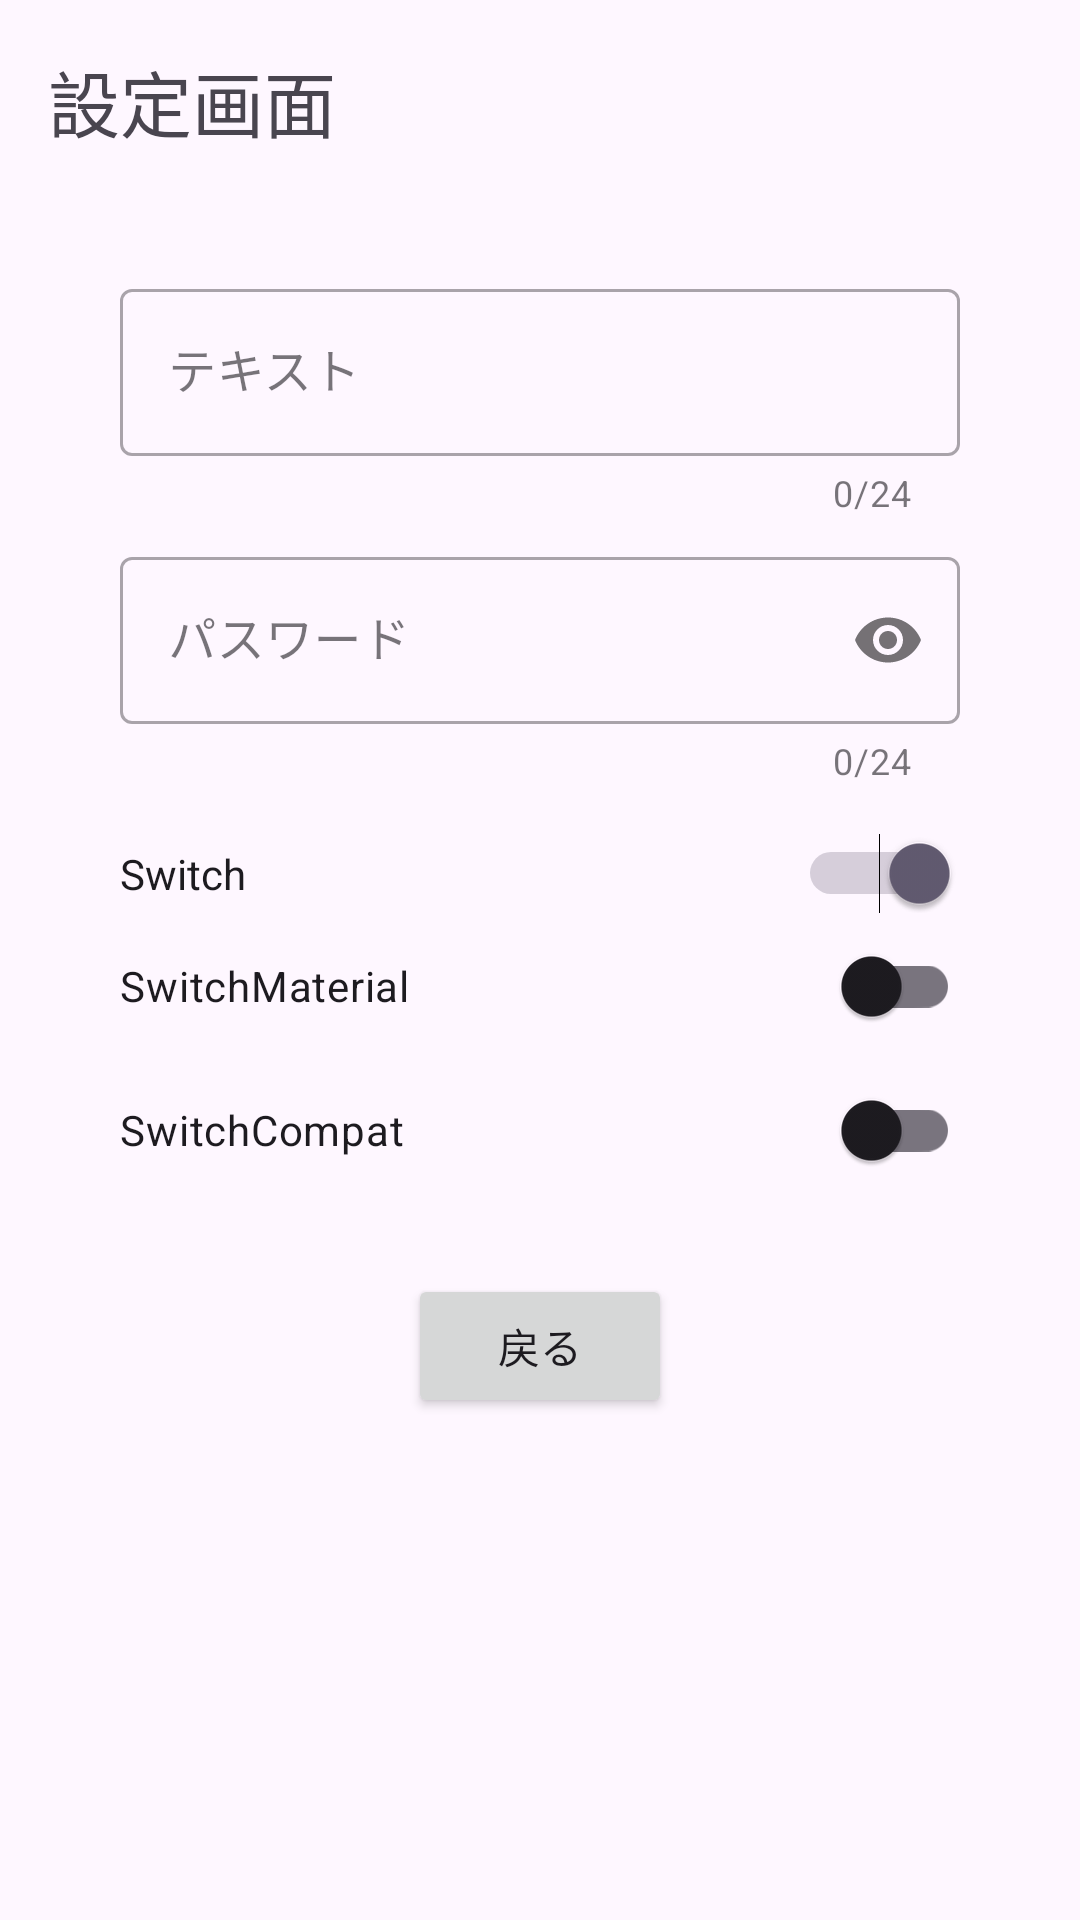

Android layout source for this screen:
<!-- AndroidManifest.xml: application theme AppTheme -->
<!-- res/layout/fragment_setting_main.xml -->
<?xml version="1.0" encoding="utf-8"?>
<androidx.constraintlayout.widget.ConstraintLayout xmlns:android="http://schemas.android.com/apk/res/android"
    xmlns:app="http://schemas.android.com/apk/res-auto"
    xmlns:tools="http://schemas.android.com/tools"
    android:layout_width="match_parent"
    android:layout_height="match_parent"
    tools:context=".presentation.setting.main.SettingMainFragment">

    <TextView
        android:id="@+id/title"
        android:layout_width="wrap_content"
        android:layout_height="wrap_content"
        android:layout_marginStart="16dp"
        android:layout_marginTop="16dp"
        android:text="設定画面"
        android:textSize="24sp"
        app:layout_constraintStart_toStartOf="parent"
        app:layout_constraintTop_toTopOf="parent" />

    <androidx.constraintlayout.widget.ConstraintLayout
        android:layout_width="match_parent"
        android:layout_height="wrap_content"
        android:layout_marginHorizontal="40dp"
        android:layout_marginTop="40dp"
        app:layout_constraintEnd_toEndOf="parent"
        app:layout_constraintStart_toStartOf="parent"
        app:layout_constraintTop_toBottomOf="@+id/title">

        <com.google.android.material.textfield.TextInputLayout
            android:id="@+id/user_name_layout"
            style="@style/Widget.MaterialComponents.TextInputLayout.OutlinedBox"
            android:layout_width="match_parent"
            android:layout_height="wrap_content"
            android:hint="テキスト"
            app:counterEnabled="true"
            app:counterMaxLength="24"
            app:layout_constraintEnd_toEndOf="parent"
            app:layout_constraintStart_toStartOf="parent"
            app:layout_constraintTop_toTopOf="parent">

            <com.google.android.material.textfield.TextInputEditText
                android:id="@+id/user_name"
                android:layout_width="match_parent"
                android:layout_height="wrap_content"
                android:inputType="text" />
        </com.google.android.material.textfield.TextInputLayout>

        <com.google.android.material.textfield.TextInputLayout
            android:id="@+id/user_password_layout"
            style="@style/Widget.MaterialComponents.TextInputLayout.OutlinedBox"
            android:layout_width="match_parent"
            android:layout_height="wrap_content"
            android:layout_marginTop="8dp"
            android:hint="パスワード"
            app:counterEnabled="true"
            app:counterMaxLength="24"
            app:layout_constraintEnd_toEndOf="parent"
            app:layout_constraintStart_toStartOf="parent"
            app:layout_constraintTop_toBottomOf="@+id/user_name_layout"
            app:passwordToggleEnabled="true">

            <com.google.android.material.textfield.TextInputEditText
                android:id="@+id/user_password"
                android:layout_width="match_parent"
                android:layout_height="wrap_content"
                android:inputType="textPassword" />
        </com.google.android.material.textfield.TextInputLayout>

        <androidx.constraintlayout.widget.ConstraintLayout
            android:id="@+id/line4"
            android:layout_width="match_parent"
            android:layout_height="wrap_content"
            android:layout_marginTop="16dp"
            app:layout_constraintEnd_toEndOf="parent"
            app:layout_constraintStart_toStartOf="parent"
            app:layout_constraintTop_toBottomOf="@+id/user_password_layout">

            <Switch
                android:id="@+id/toggle_switch"
                android:layout_width="match_parent"
                android:layout_height="wrap_content"
                android:checked="true"
                android:text="Switch"
                app:layout_constraintStart_toStartOf="parent"
                app:layout_constraintTop_toTopOf="parent" />

            <com.google.android.material.switchmaterial.SwitchMaterial
                android:id="@+id/material_switch"
                android:layout_width="match_parent"
                android:layout_height="wrap_content"
                android:text="SwitchMaterial"
                app:layout_constraintStart_toStartOf="parent"
                app:layout_constraintTop_toBottomOf="@+id/toggle_switch" />

            <androidx.appcompat.widget.SwitchCompat
                android:id="@+id/switchcompat"
                android:layout_width="match_parent"
                android:layout_height="wrap_content"
                android:text="SwitchCompat"
                app:layout_constraintStart_toStartOf="parent"
                app:layout_constraintTop_toBottomOf="@+id/material_switch" />

            
            
            
            
            
            
            
            

            <RadioGroup
                android:id="@+id/camera_radio_group"
                android:layout_width="match_parent"
                android:layout_height="wrap_content"
                android:layout_marginTop="16dp"
                android:orientation="vertical"
                app:layout_constraintStart_toStartOf="parent"
                app:layout_constraintTop_toBottomOf="@+id/switchcompat">

            </RadioGroup>
        </androidx.constraintlayout.widget.ConstraintLayout>


        <androidx.constraintlayout.widget.ConstraintLayout
            android:layout_width="match_parent"
            android:layout_height="wrap_content"
            android:layout_marginTop="8dp"
            app:layout_constraintEnd_toEndOf="parent"
            app:layout_constraintStart_toStartOf="parent"
            app:layout_constraintTop_toBottomOf="@+id/line4">

            <Button
                android:id="@+id/back_btn"
                android:layout_width="wrap_content"
                android:layout_height="wrap_content"
                android:text="戻る"
                app:layout_constraintBottom_toBottomOf="parent"
                app:layout_constraintEnd_toEndOf="parent"
                app:layout_constraintStart_toStartOf="parent"
                app:layout_constraintTop_toTopOf="parent" />

        </androidx.constraintlayout.widget.ConstraintLayout>

    </androidx.constraintlayout.widget.ConstraintLayout>

</androidx.constraintlayout.widget.ConstraintLayout>
<!-- resources referenced by this layout -->
<resources>
  <color name="md_theme_primary">#415F91</color>
  <color name="md_theme_onPrimary">#FFFFFF</color>
  <color name="md_theme_primaryContainer">#D6E3FF</color>
  <color name="md_theme_onPrimaryContainer">#001B3E</color>
  <color name="md_theme_secondary">#565F71</color>
  <color name="md_theme_onSecondary">#FFFFFF</color>
  <color name="md_theme_secondaryContainer">#DAE2F9</color>
  <color name="md_theme_onSecondaryContainer">#131C2B</color>
  <color name="md_theme_tertiary">#705575</color>
  <color name="md_theme_onTertiary">#FFFFFF</color>
  <color name="md_theme_tertiaryContainer">#FAD8FD</color>
  <color name="md_theme_onTertiaryContainer">#28132E</color>
  <color name="md_theme_error">#BA1A1A</color>
  <color name="md_theme_onError">#FFFFFF</color>
  <color name="md_theme_errorContainer">#FFDAD6</color>
  <color name="md_theme_onErrorContainer">#410002</color>
  <color name="md_theme_background">#F9F9FF</color>
  <color name="md_theme_onBackground">#191C20</color>
  <color name="md_theme_surface">#F9F9FF</color>
  <color name="md_theme_onSurface">#191C20</color>
  <color name="md_theme_surfaceVariant">#E0E2EC</color>
  <color name="md_theme_onSurfaceVariant">#44474E</color>
  <color name="md_theme_outline">#74777F</color>
  <color name="md_theme_outlineVariant">#C4C6D0</color>
  <color name="md_theme_inverseSurface">#2E3036</color>
  <color name="md_theme_inverseOnSurface">#F0F0F7</color>
  <color name="md_theme_inversePrimary">#AAC7FF</color>
  <color name="md_theme_primaryFixed">#D6E3FF</color>
  <color name="md_theme_onPrimaryFixed">#001B3E</color>
  <color name="md_theme_primaryFixedDim">#AAC7FF</color>
  <color name="md_theme_onPrimaryFixedVariant">#284777</color>
  <color name="md_theme_secondaryFixed">#DAE2F9</color>
  <color name="md_theme_onSecondaryFixed">#131C2B</color>
  <color name="md_theme_secondaryFixedDim">#BEC6DC</color>
  <color name="md_theme_onSecondaryFixedVariant">#3E4759</color>
  <color name="md_theme_tertiaryFixed">#FAD8FD</color>
  <color name="md_theme_onTertiaryFixed">#28132E</color>
  <color name="md_theme_tertiaryFixedDim">#DDBCE0</color>
  <color name="md_theme_onTertiaryFixedVariant">#573E5C</color>
  <color name="md_theme_surfaceDim">#D9D9E0</color>
  <color name="md_theme_surfaceBright">#F9F9FF</color>
  <color name="md_theme_surfaceContainerLowest">#FFFFFF</color>
  <color name="md_theme_surfaceContainerLow">#F3F3FA</color>
  <color name="md_theme_surfaceContainer">#EDEDF4</color>
  <color name="md_theme_surfaceContainerHigh">#E7E8EE</color>
  <color name="md_theme_surfaceContainerHighest">#E2E2E9</color>
</resources>
